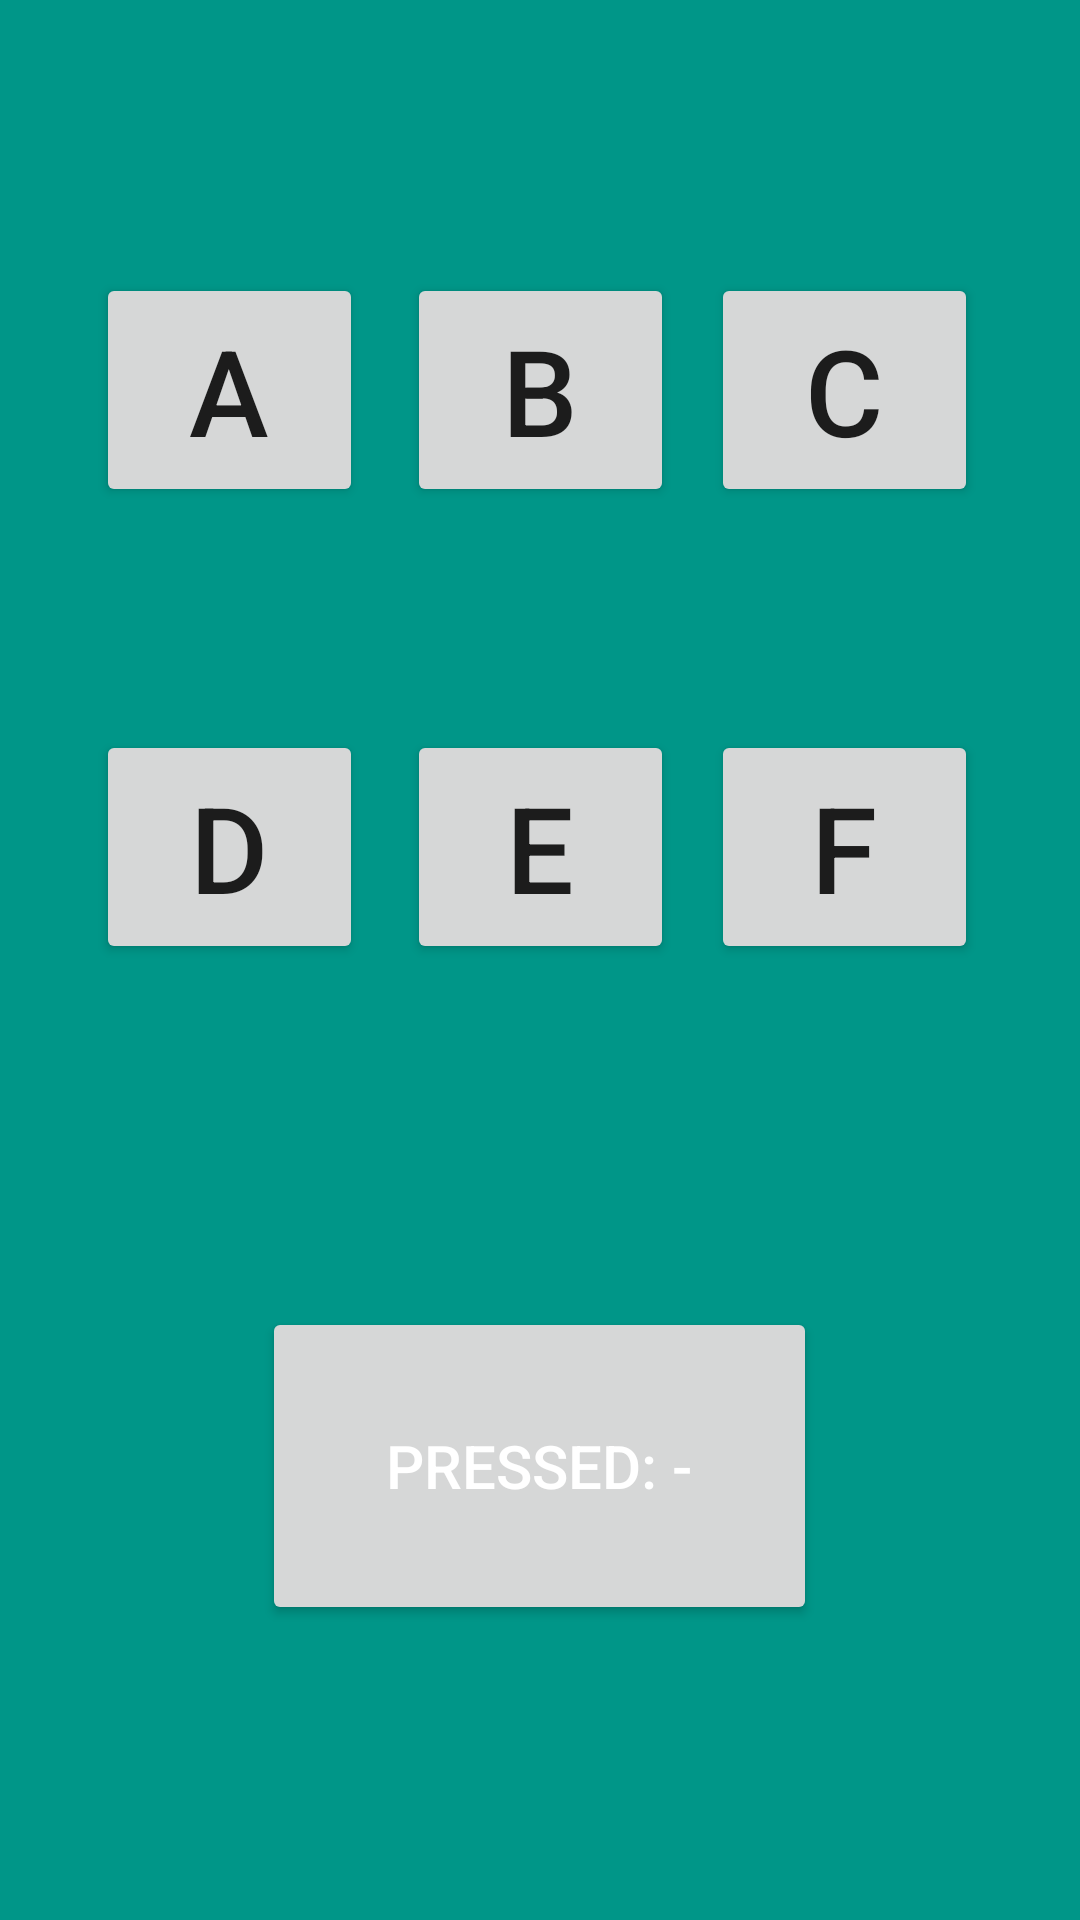

The Android layout XML behind this screen, and the referenced resources:
<!-- AndroidManifest.xml: application theme Theme.NUMAD21Fa_KristineUmeh -->
<!-- res/layout/activity_main3.xml -->
<?xml version="1.0" encoding="utf-8"?>
<androidx.constraintlayout.widget.ConstraintLayout xmlns:android="http://schemas.android.com/apk/res/android"
    xmlns:app="http://schemas.android.com/apk/res-auto"
    xmlns:tools="http://schemas.android.com/tools"
    android:layout_width="match_parent"
    android:layout_height="match_parent"
    android:background="#009688"
    tools:context=".MainActivity3">

    <Button
        android:id="@+id/letter_a"
        android:layout_width="89dp"
        android:layout_height="78dp"
        android:text="@string/letter_a"
        android:textSize="40sp"
        app:layout_constraintBottom_toBottomOf="parent"
        app:layout_constraintEnd_toEndOf="parent"
        app:layout_constraintHorizontal_bias="0.118"
        app:layout_constraintStart_toStartOf="parent"
        app:layout_constraintTop_toTopOf="parent"
        app:layout_constraintVertical_bias="0.162" />

    <Button
        android:id="@+id/letter_b"
        android:layout_width="89dp"
        android:layout_height="78dp"
        android:text="@string/letter_b"
        android:textSize="40sp"
        app:layout_constraintBottom_toBottomOf="parent"
        app:layout_constraintEnd_toEndOf="parent"
        app:layout_constraintStart_toStartOf="parent"
        app:layout_constraintTop_toTopOf="parent"
        app:layout_constraintVertical_bias="0.162" />

    <Button
        android:id="@+id/letter_f"
        android:layout_width="89dp"
        android:layout_height="78dp"
        android:text="@string/letter_f"
        android:textSize="40sp"
        app:layout_constraintBottom_toBottomOf="parent"
        app:layout_constraintEnd_toEndOf="parent"
        app:layout_constraintHorizontal_bias="0.875"
        app:layout_constraintStart_toStartOf="parent"
        app:layout_constraintTop_toTopOf="parent"
        app:layout_constraintVertical_bias="0.433"
        tools:ignore="TextContrastCheck" />

    <Button
        android:id="@+id/letter_d"
        android:layout_width="89dp"
        android:layout_height="78dp"
        android:text="@string/letter_d"
        android:textSize="40sp"
        app:layout_constraintBottom_toBottomOf="parent"
        app:layout_constraintEnd_toEndOf="parent"
        app:layout_constraintHorizontal_bias="0.118"
        app:layout_constraintStart_toStartOf="parent"
        app:layout_constraintTop_toTopOf="parent"
        app:layout_constraintVertical_bias="0.433" />

    <Button
        android:id="@+id/letter_c"
        android:layout_width="89dp"
        android:layout_height="78dp"
        android:text="@string/letter_c"
        android:textSize="40sp"
        app:layout_constraintBottom_toBottomOf="parent"
        app:layout_constraintEnd_toEndOf="parent"
        app:layout_constraintHorizontal_bias="0.875"
        app:layout_constraintStart_toStartOf="parent"
        app:layout_constraintTop_toTopOf="parent"
        app:layout_constraintVertical_bias="0.162" />

    <Button
        android:id="@+id/letter_e"
        android:layout_width="89dp"
        android:layout_height="78dp"
        android:text="@string/letter_e"
        android:textSize="40sp"
        app:layout_constraintBottom_toBottomOf="parent"
        app:layout_constraintEnd_toEndOf="parent"
        app:layout_constraintStart_toStartOf="parent"
        app:layout_constraintTop_toTopOf="parent"
        app:layout_constraintVertical_bias="0.433"
        tools:ignore="TextContrastCheck" />

    <Button
        android:id="@+id/pressed"
        android:layout_width="185dp"
        android:layout_height="106dp"
        android:text="@string/pressed"
        android:textColor="#FFFFFF"
        android:textSize="20sp"
        app:layout_constraintBottom_toBottomOf="parent"
        app:layout_constraintEnd_toEndOf="parent"
        app:layout_constraintHorizontal_bias="0.499"
        app:layout_constraintStart_toStartOf="parent"
        app:layout_constraintTop_toTopOf="parent"
        app:layout_constraintVertical_bias="0.816" />

</androidx.constraintlayout.widget.ConstraintLayout>
<!-- resources referenced by this layout -->
<resources>
  <string name="letter_a">A</string>
  <string name="letter_b">B</string>
  <string name="letter_c">C</string>
  <string name="letter_d">D</string>
  <string name="letter_e">E</string>
  <string name="letter_f">F</string>
  <string name="pressed">Pressed: -</string>
  <style name="Theme.NUMAD21Fa_KristineUmeh" parent="Theme.MaterialComponents.DayNight.DarkActionBar">
          
          <item name="colorPrimary">@color/purple_500</item>
          <item name="colorPrimaryVariant">@color/purple_700</item>
          <item name="colorOnPrimary">@color/white</item>
          
          <item name="colorSecondary">@color/teal_200</item>
          <item name="colorSecondaryVariant">@color/teal_700</item>
          <item name="colorOnSecondary">@color/black</item>
          
          <item name="android:statusBarColor" tools:targetApi="l">?attr/colorPrimaryVariant</item>
          
      </style>
  <color name="purple_500">#FF6200EE</color>
  <color name="purple_700">#FF3700B3</color>
  <color name="white">#FFFFFFFF</color>
  <color name="teal_200">#FF03DAC5</color>
  <color name="teal_700">#FF018786</color>
  <color name="black">#FF000000</color>
</resources>
